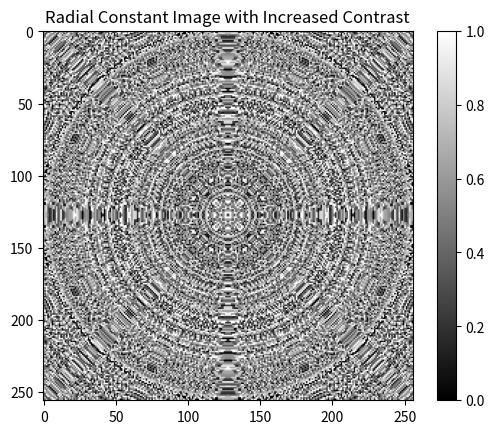

The matplotlib source for this figure:
import numpy as np
import matplotlib.pyplot as plt

def create_radial_constant_image(size, mean=0, stddev=1, contrast_factor=2):
    # Create a 2D grid of coordinates
    x, y = np.meshgrid(np.linspace(-1, 1, size), np.linspace(-1, 1, size))
    r = np.round(np.sqrt(x**2 + y**2),3)
    radial_values = {}
    for i in np.unique(r):
        radial_values[i] = np.random.normal(loc=mean, scale=stddev)
    constant_radial_image = np.vectorize(lambda x: radial_values[x])(r)
    constant_radial_image = (constant_radial_image - np.min(constant_radial_image)) / (np.max(constant_radial_image) - np.min(constant_radial_image))
    constant_radial_image = np.clip((constant_radial_image - 0.5) * contrast_factor + 0.5, 0, 1)
    return constant_radial_image

# Image size
image_size = 256

# Create a radial constant image with increased contrast
radial_constant_image = create_radial_constant_image(image_size)

# Plot the image
plt.imshow(radial_constant_image, cmap='gray')
plt.title("Radial Constant Image with Increased Contrast")
plt.colorbar()
plt.show()
